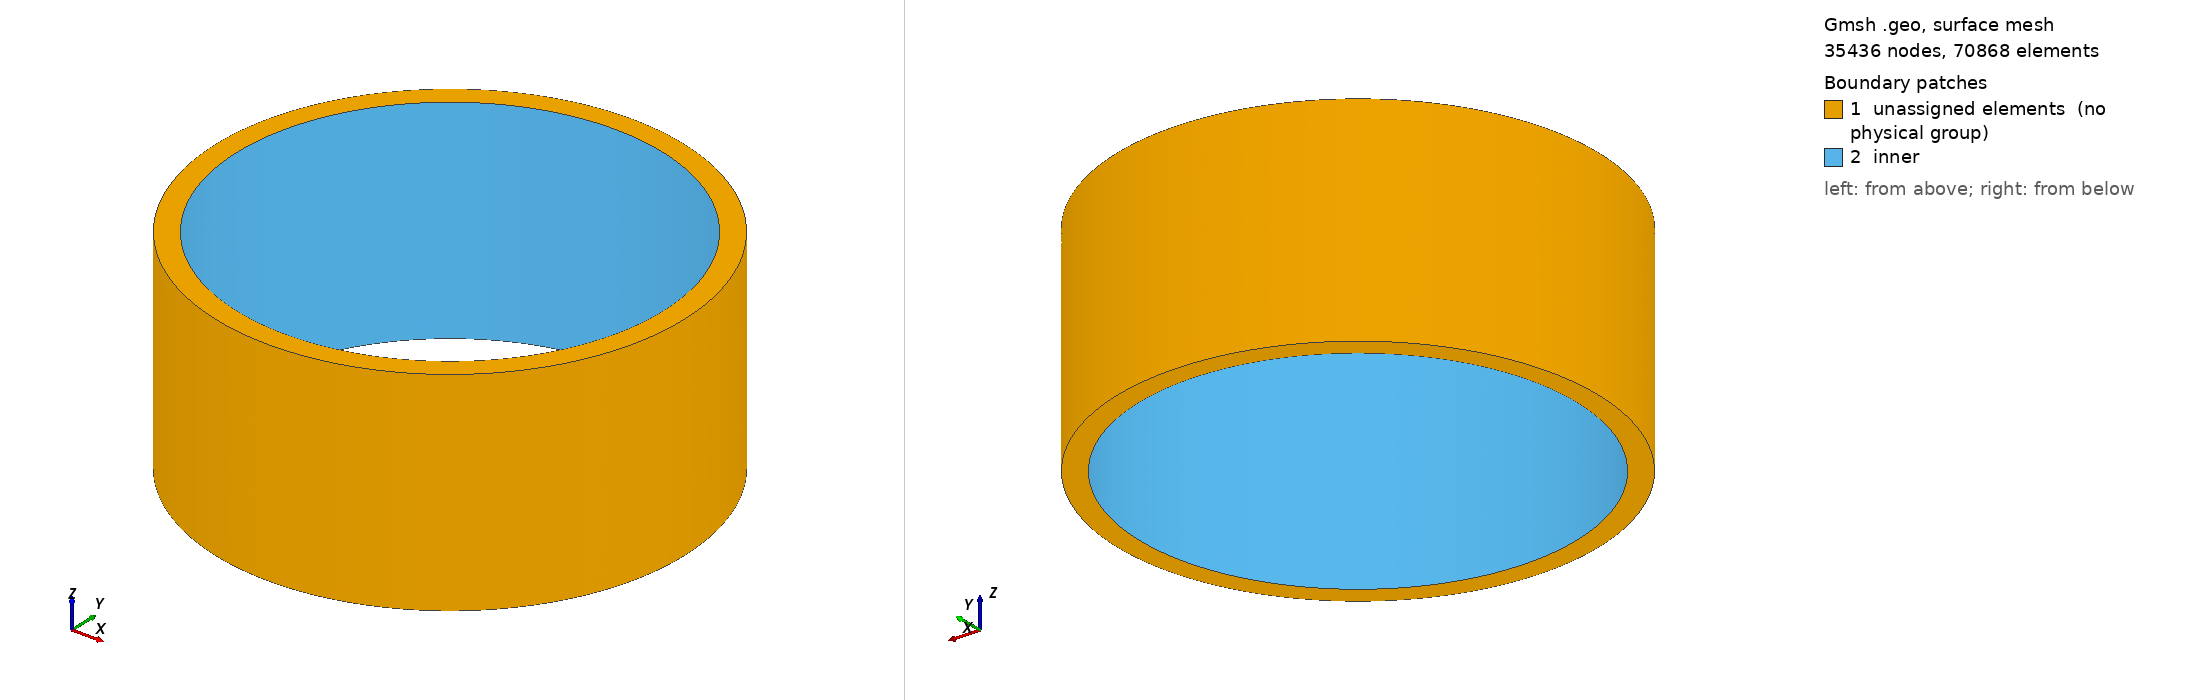

Gmsh geometry script, surface-meshed: 35436 nodes, 70868 surface elements. Boundary patches (legend numbers): 1 unassigned elements (no physical group), 2 inner. Left view from above one corner, right view from below the opposite corner. Legend entries are the model's physical surfaces; 'unassigned elements' are surfaces in no physical group. The drawing asked Gmsh for element sizes between 1% and 20% of the model's largest extent; the script's own settings can give other sizes.

=== cylinder3d.geo (drawn) ===
//gmsh geomtery for cylinder fragmentation
R = 10.; //inner radius
H = 10.; // height
t = 1.0; // thickness

ri = R;//inner radius
ro = R+t;//outer radius

l0 = 1.0; h = l0/5;

//points
Point(1)  = {0,0,0,h};
Point(2)  = {ri,0,0,h};
Point(3)  = {0,ri,0,h};
Point(4)  = {-ri,0,0,h};
Point(5)  = {0,-ri,0,h};

Circle(1) = {2,1,3};
Circle(2) = {3,1,4};
Circle(3) = {4,1,5};
Circle(4) = {5,1,2};

Line Loop(1) = {1,2,3,4};

Point(6)  = {ro,0,0,h};
Point(7)  = {0,ro,0,h};
Point(8)  = {-ro,0,0,h};
Point(9)  = {0,-ro,0,h};

Circle(5) = {6,1,7};
Circle(6) = {7,1,8};
Circle(7) = {8,1,9};
Circle(8) = {9,1,6};

Line Loop(2) = {5,6,7,8};

// -------------------
//  Surfaces
// -------------------
Plane Surface(1) = {1,2};

// -------------------
//  Volumes
// -------------------
//duplicate surfaces
Translate {0, 0, H} {
  Duplicata { Surface{1}; }
}

//extrude surfaces
Extrude {0, 0, H} {
  Surface{1};
}


// ----------------------
// Physical quantities
// ----------------------
Physical Volume("bulk") = {1}; 
Physical Surface("inner")  = {30,34,38,42};
